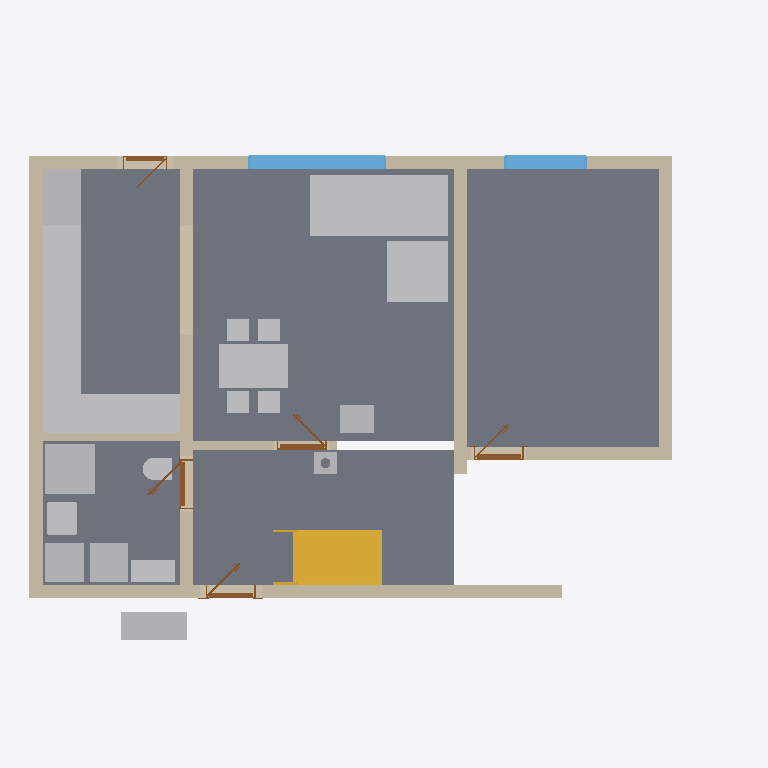
Plan cut of the same IFC building model at storey 'Ground floor' (level 0.00 m, cut at 1.40 m), seen from above with north up, elements coloured by IFC class: 18 other elements (light grey), 9 walls (beige), 5 doors (brown), 4 slabs (grey), 2 windows (light blue), 1 stair (yellow). Cut surfaces are drawn darker.
Extent 12.9 m × 9.2 m × 8.8 m (x, y, z). Storeys (11): Ground floor at 0.00 m; Upper floor at 3.03 m; Roof - -2: Vapour barrier at 3.03 m; Roof - -3: Gypsum plasterboard at 3.03 m; Roof - 0: Rafters at 3.03 m; Roof - 0a: Collar ties at 3.03 m; Roof - +1: Wood fiberboard at 3.03 m; Roof - +2: Underlay at 3.03 m; Roof - +3: Counter-battens at 3.03 m; Roof - +4: Tile battens at 3.03 m; Roof - +5: Tiles at 3.03 m. Elements (355): 233 IfcBeam, 65 IfcSlab, 19 IfcWall, 15 IfcFurniture, 8 IfcDoor, 7 IfcWindow, 5 IfcSanitaryTerminal, 2 IfcStair, 1 IfcChimney.

HEADER;
FILE_DESCRIPTION(('ViewDefinition[DesignTransferView]'),'2;1');
FILE_NAME('/dev/null','2026-09-12T06:33:17+02:00',(''),(''),'IfcOpenShell 0.8.5','IfcOpenShell 0.8.5','Nobody');
FILE_SCHEMA(('IFC4'));
ENDSEC;
DATA;
#1=IFCPROJECT('2ImSzraan7V9uoAUwoQ$kQ',$,'My house',$,$,$,$,(#10,#15),#5);
#19=IFCSITE('29j6Igz1H9CeLb16csgE21',$,'Site',$,$,#27455,$,$,$,$,$,$,$,$);
#20=IFCBUILDING('2Ra4uPRn9BDQuULX8S2xYu',$,'My house',$,$,#27460,$,$,$,$,$,$);
#33=IFCBUILDINGSTOREY('3PeN_gF9r0dh7blkLY_xKN',$,'Ground floor',$,$,#27465,$,$,$,0.0);
#40=IFCBUILDINGSTOREY('0t0VQ13Jj8_eJbN42OYhrz',$,'Upper floor',$,$,#27470,$,$,$,3.03);
#12925=IFCBUILDINGSTOREY('0vRZUtRxXApOwOH2o4DsYy',$,'Roof - -2: Vapour barrier','Visibility container for Vapour barrier','ROOF_LAYER',#27475,$,$,$,3.03);
#12931=IFCBUILDINGSTOREY('1EeuhA5YT25AnmLqI7Mgnt',$,'Roof - -3: Gypsum plasterboard','Visibility container for Gypsum plasterboard','ROOF_LAYER',#27480,$,$,$,3.03);
#12937=IFCBUILDINGSTOREY('2VBdfuWEvFBe8PbTWLBr0R',$,'Roof - 0: Rafters','Visibility container for Rafters','ROOF_LAYER',#27485,$,$,$,3.03);
#12943=IFCBUILDINGSTOREY('3qcqvDdUz4NeUCU$PaIOp1',$,'Roof - 0a: Collar ties','Visibility container for Collar ties','ROOF_LAYER',#27490,$,$,$,3.03);
#12949=IFCBUILDINGSTOREY('2j54uOfdfEcOC1pP2Ap6sC',$,'Roof - +1: Wood fiberboard','Visibility container for Wood fiberboard','ROOF_LAYER',#27495,$,$,$,3.03);
#12955=IFCBUILDINGSTOREY('18KkF25AX54Ot3Er3dPjUw',$,'Roof - +2: Underlay','Visibility container for Roofing underlay','ROOF_LAYER',#27500,$,$,$,3.03);
#12961=IFCBUILDINGSTOREY('0Cv$_Zg7T7EvTjUZ4hZtV7',$,'Roof - +3: Counter-battens','Visibility container for Counter-battens','ROOF_LAYER',#27505,$,$,$,3.03);
#12967=IFCBUILDINGSTOREY('259auexJr6zA_ZWDUktXxs',$,'Roof - +4: Tile battens','Visibility container for Tile battens','ROOF_LAYER',#27510,$,$,$,3.03);
#12973=IFCBUILDINGSTOREY('0pShEwsb9E0uZC4RQeFW57',$,'Roof - +5: Tiles','Visibility container for Roof tiles','ROOF_LAYER',#27515,$,$,$,3.03);
#101=IFCSLAB('3R01mfXBP59xB8mbL_YVGx',$,'Kuchyn',$,$,#28835,#113,$,.FLOOR.);
#71=IFCSLAB('2Xg4_gv4j4TvYc_L0CTcfH',$,'Pokoj',$,$,#28830,#84,$,.FLOOR.);
#125=IFCSLAB('1VYKNL3dr1iAUvObKfcSNP',$,'Chodba',$,$,#28840,#137,$,.FLOOR.);
#149=IFCSLAB('1WF9LSSo9ERf7OCROoYMx1',$,'Koupelna',$,$,#28845,#161,$,.FLOOR.);
#1397=IFCFURNITURE('0kwe1SipHB8x15qfI36G$9',$,'Gauc',$,$,#29305,#1406,$,$);
#173=IFCWALL('3U_smAveXAevCqwpem_$8$',$,'Wall 1',$,$,#29165,#194,$,$);
#199=IFCWALL('0cWV7ep_rAmPhBexKtreLe',$,'Wall 2',$,$,#29170,#219,$,$);
#299=IFCWALL('1tZmCeZ8L2dOkbyGzyyflK',$,'Wall 6',$,$,#29190,#319,$,$);
#224=IFCWALL('2zgc$H0H920Q2QJ8KyLs02',$,'Wall 3',$,$,#29175,#244,$,$);
#2285=IFCSTAIR('1AkHFsfZb5bBMkOS_1FeyI',$,'Main stair',$,$,#29155,$,$,.STRAIGHT_RUN_STAIR.);
#2661=IFCFURNITURE('3Iq10KNIL7Qvg_1pYwvU9c',$,'Kuch.?Linka',$,'Kuch.?Linka',#29340,#2673,$,.USERDEFINED.);
#3040=IFCFURNITURE('0XEqI5k592DvLtBZtQhJXV',$,'Stul',$,$,#29350,#3049,$,$);
#274=IFCWALL('0SvjN84Zf2oACOxn6bk30v',$,'Wall 5',$,$,#29185,#294,$,$);
#249=IFCWALL('0OWS1jHVT6tetwlxUxk8Eb',$,'Wall 4',$,$,#29180,#269,$,$);
#1489=IFCFURNITURE('3Eqt1VDcPBORMxJXb2XAcH',$,'Gauc',$,$,#29310,#1498,$,$);
#1623=IFCSANITARYTERMINAL('30deYzR457sx8h78YV6$n0',$,'Sprcha',$,$,#29265,#1632,$,$);
#2695=IFCFURNITURE('0lXuf75jr8Jxzs64R$DFJO',$,'Kuch.?Linka',$,'Kuch.?Linka',#29345,#2707,$,.USERDEFINED.);
#1116=IFCWALL('0MitaVKE57fwiSOHnWjMnZ',$,'Wall 7',$,$,#29195,#1136,$,$);
#2593=IFCFURNITURE('0eZZD5I0HEZuPYbHNjUrV5',$,'Lednice',$,'Lednice',#29330,#2605,$,.USERDEFINED.);
#784=IFCWINDOW('2WwubeDrr4Q9ZZRYx7uroo',$,'Window 2',$,$,#32210,#785,$,1.375,2.5,.WINDOW.,.SINGLE_PANEL.,$);
#1167=IFCFURNITURE('2R_Fp8gBj3DAdczQuQmBTq',$,'Tepelné?Čerpadlo',$,'Tepelné?Čerpadlo',#29285,#1179,$,.USERDEFINED.);
#1237=IFCFURNITURE('2_TmsznQ1FJRxsIK8dOO0I',$,'Zásobník?TUV',$,'Zásobník?TUV',#29295,#1249,$,.USERDEFINED.);
#2559=IFCFURNITURE('0CEQzrB4926RKSxCg7sxSl',$,'Myčka',$,'Myčka',#29325,#2571,$,.USERDEFINED.);
#1272=IFCFURNITURE('3LQ7abyo9BkgUhYXNonftp',$,'Pračka',$,'Pračka',#29300,#1284,$,.USERDEFINED.);
#2525=IFCFURNITURE('21Sjel2Rn7Vf0zzh0WjE7$',$,'Dřez',$,'Dřez',#29320,#2537,$,.USERDEFINED.);
#2627=IFCFURNITURE('27$XD4YWn4aR74RbXWq1KO',$,'Sporák',$,'Sporák',#29335,#2639,$,.USERDEFINED.);
#880=IFCWINDOW('2VdYaM0ZTFqeEKwBKRcbwL',$,'Window 3',$,$,#32215,#881,$,1.375,1.5,.WINDOW.,.SINGLE_PANEL.,$);
#1141=IFCWALL('25I63eBrX2oRPeGkDNv$Yo',$,'Wall 8',$,$,#29200,#1162,$,$);
#1747=IFCWALL('0mWenuX2n6sOTfpA_Lku2c',$,'Wall 9',$,$,#29205,#1767,$,$);
#1561=IFCSANITARYTERMINAL('1jUHsfNXz9OAv47cdf5ucI',$,'Umyv',$,$,#29260,#1570,$,$);
#1202=IFCFURNITURE('1bhNuinJj6juIgnJ5IYoUQ',$,'Hydrobox',$,'Hydrobox',#29290,#1214,$,.USERDEFINED.);
#2490=IFCFURNITURE('128s4FoV58ZPN1FD61T$7D',$,'Kamna',$,'Kamna',#29315,#2502,$,.USERDEFINED.);
#1725=IFCSANITARYTERMINAL('3Ct0GCi2f3Xu6VxBvAGS7G',$,'WC',$,$,#29270,#1734,$,$);
#2460=IFCCHIMNEY('3yYxwS3f5CJeig8bJewgTR',$,'Main chimney',$,$,#28820,#2480,$,.NOTDEFINED.);
#1790=IFCDOOR('3wZMYDyEv6d9YGuocNNr0g',$,'Door 3',$,$,#32175,#1800,$,2.15,0.9,.DOOR.,.SINGLE_SWING_RIGHT.,$);
#1948=IFCDOOR('2nZ3ui1Bv0T8orPuEZzFxB',$,'Door 4',$,$,#32180,#1958,$,2.15,0.9,.DOOR.,.SINGLE_SWING_LEFT.,$);
#524=IFCDOOR('2zQZhVfz91OQ_tetZ2X7PD',$,'Door 1',$,$,#32165,#534,$,2.15,0.9,.DOOR.,.SINGLE_SWING_LEFT.,$);
#2142=IFCDOOR('00Om6B$sb4_x5ss6hCIYmd',$,'Door 5',$,$,#32185,#2152,$,2.15,0.9,.DOOR.,.SINGLE_SWING_LEFT.,$);
#976=IFCDOOR('2Y1SVU2_DDJ8HcQfto59Gb',$,'Door 2',$,$,#32170,#986,$,2.0,0.8,.DOOR.,.SINGLE_SWING_LEFT.,$);
ENDSEC;
